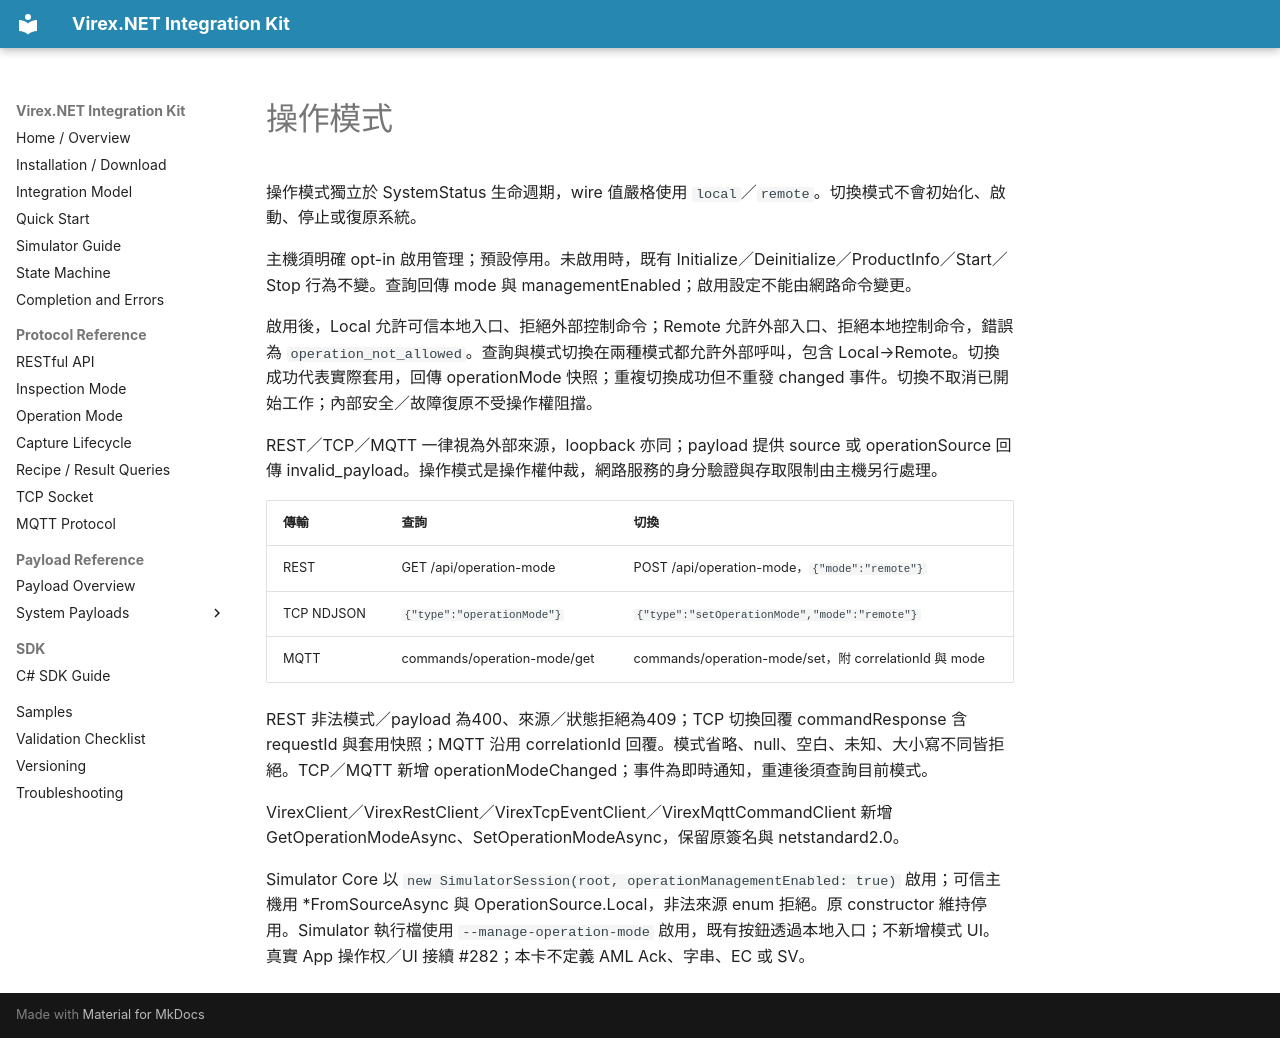

repository: vstechnology-tw/vst-virex.net.integration · page: operation-mode.zh-Hant.html · generator: mkdocs

# 操作模式

操作模式獨立於 SystemStatus 生命週期，wire 值嚴格使用 `local`／`remote`。切換模式不會初始化、啟動、停止或復原系統。

主機須明確 opt-in 啟用管理；預設停用。未啟用時，既有 Initialize／Deinitialize／ProductInfo／Start／Stop 行為不變。查詢回傳 mode 與 managementEnabled；啟用設定不能由網路命令變更。

啟用後，Local 允許可信本地入口、拒絕外部控制命令；Remote 允許外部入口、拒絕本地控制命令，錯誤為 `operation_not_allowed`。查詢與模式切換在兩種模式都允許外部呼叫，包含 Local→Remote。切換成功代表實際套用，回傳 operationMode 快照；重複切換成功但不重發 changed 事件。切換不取消已開始工作；內部安全／故障復原不受操作權阻擋。

REST／TCP／MQTT 一律視為外部來源，loopback 亦同；payload 提供 source 或 operationSource 回傳 invalid_payload。操作模式是操作權仲裁，網路服務的身分驗證與存取限制由主機另行處理。

| 傳輸 | 查詢 | 切換 |
| --- | --- | --- |
| REST | GET /api/operation-mode | POST /api/operation-mode，`{"mode":"remote"}` |
| TCP NDJSON | `{"type":"operationMode"}` | `{"type":"setOperationMode","mode":"remote"}` |
| MQTT | commands/operation-mode/get | commands/operation-mode/set，附 correlationId 與 mode |

REST 非法模式／payload 為400、來源／狀態拒絕為409；TCP 切換回覆 commandResponse 含 requestId 與套用快照；MQTT 沿用 correlationId 回覆。模式省略、null、空白、未知、大小寫不同皆拒絕。TCP／MQTT 新增 operationModeChanged；事件為即時通知，重連後須查詢目前模式。

VirexClient／VirexRestClient／VirexTcpEventClient／VirexMqttCommandClient 新增 GetOperationModeAsync、SetOperationModeAsync，保留原簽名與 netstandard2.0。

Simulator Core 以 `new SimulatorSession(root, operationManagementEnabled: true)` 啟用；可信主機用 *FromSourceAsync 與 OperationSource.Local，非法來源 enum 拒絕。原 constructor 維持停用。Simulator 執行檔使用 `--manage-operation-mode` 啟用，既有按鈕透過本地入口；不新增模式 UI。真實 App 操作权／UI 接續 #282；本卡不定義 AML Ack、字串、EC 或 SV。
